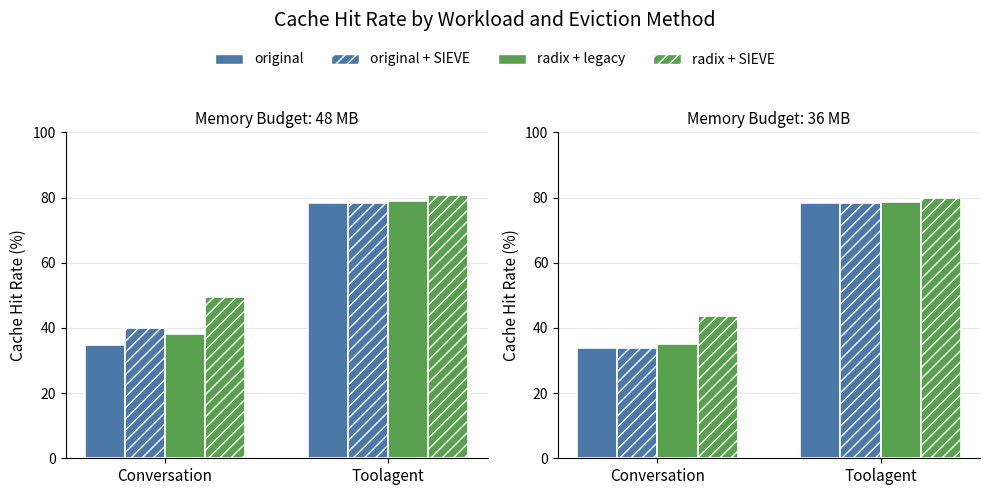

This figure's Python source: (Note: this script raises an exception after producing the figure.)
import numpy as np
import matplotlib.pyplot as plt
from matplotlib.patches import Patch
from pathlib import Path

# -----------------------------
# Exact data from your tables
# -----------------------------
workloads = ["Conversation", "Toolagent"]

data_48mb = {
    "original": [34.8, 78.3],           # original + legacy
    "original + SIEVE": [40.0, 78.3],   # SIEVE + legacy
    "radix + legacy": [38.1, 79.0],     # original + radix
    "radix + SIEVE": [49.4, 80.7],      # SIEVE + radix
}

data_36mb = {
    "original": [33.9, 78.3],           # original + legacy
    "original + SIEVE": [33.9, 78.3],   # SIEVE + legacy
    "radix + legacy": [35.0, 78.7],     # original + radix
    "radix + SIEVE": [43.8, 79.8],      # SIEVE + radix
}

# -----------------------------
# Style settings
# -----------------------------
blue = "#4C78A8"
green = "#59A14F"

series_order = [
    "original",
    "original + SIEVE",
    "radix + legacy",
    "radix + SIEVE",
]

series_style = {
    "original": {"color": blue, "hatch": None},
    "original + SIEVE": {"color": blue, "hatch": "///"},
    "radix + legacy": {"color": green, "hatch": None},
    "radix + SIEVE": {"color": green, "hatch": "///"},
}

x = np.arange(len(workloads))
width = 0.18

# -----------------------------
# Create figure
# -----------------------------
fig, axes = plt.subplots(1, 2, figsize=(10, 5), sharey=True)
fig.suptitle("Cache Hit Rate by Workload and Eviction Method", fontsize=14, y=0.98)

panel_info = [
    (axes[0], data_48mb, "Memory Budget: 48 MB"),
    (axes[1], data_36mb, "Memory Budget: 36 MB"),
]

for ax, panel_data, panel_title in panel_info:
    for i, label in enumerate(series_order):
        offset = (i - 1.5) * width
        style = series_style[label]

        ax.bar(
            x + offset,
            panel_data[label],
            width=width,
            color=style["color"],
            hatch=style["hatch"],
            edgecolor="white",
            linewidth=1.2,
        )

    ax.set_title(panel_title, fontsize=11)
    ax.set_xticks(x)
    ax.set_xticklabels(workloads, fontsize=11)
    ax.set_ylim(0, 100)
    ax.set_ylabel("Cache Hit Rate (%)", fontsize=11)
    ax.grid(axis="y", alpha=0.3)
    ax.set_axisbelow(True)

    # Cleaner look
    ax.spines["top"].set_visible(False)
    ax.spines["right"].set_visible(False)

# Keep y tick labels on right subplot too
axes[1].tick_params(labelleft=True)

# Custom legend so labels match exactly
legend_handles = [
    Patch(facecolor=blue, edgecolor="white", label="original"),
    Patch(facecolor=blue, edgecolor="white", hatch="///", label="original + SIEVE"),
    Patch(facecolor=green, edgecolor="white", label="radix + legacy"),
    Patch(facecolor=green, edgecolor="white", hatch="///", label="radix + SIEVE"),
]

fig.legend(
    handles=legend_handles,
    loc="upper center",
    ncol=4,
    frameon=False,
    bbox_to_anchor=(0.5, 0.92),
    fontsize=10,
)

plt.tight_layout(rect=[0, 0, 1, 0.88])
out_dir = Path(__file__).resolve().parent / "plots"
out_dir.mkdir(parents=True, exist_ok=True)
plt.savefig(out_dir / "cache_hit_rate_grouped.png", dpi=300, bbox_inches="tight")
